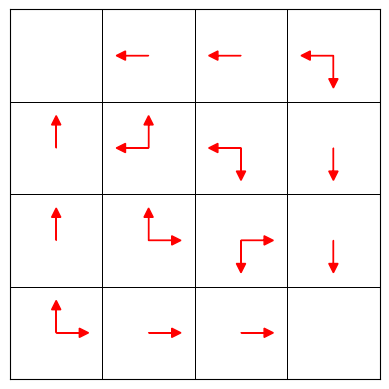

Python code for this plot:
# -*- coding: utf-8 -*-
"""
Created on Wed Sep 25 12:09:14 2024

[redacted]

"""
import numpy as np
import matplotlib.pyplot as plt
from matplotlib.colors import ListedColormap


MOVE_UP = (-1, 0)
MOVE_RIGHT = [0, 1]
MOVE_DOWN = [1, 0]
MOVE_LEFT = [0, -1]

ACTION2MOVE = {"up": MOVE_UP,
               "down": MOVE_DOWN,
               "right": MOVE_RIGHT,
               "left": MOVE_LEFT}


class GridWorldModel:

    def __init__(self):
        self.shape = (4, 4)
        self.goal = [(0, 0), (3, 3)]
        self.observation_space = np.arange(0, 16)  # includes terminal states
        self.S = np.arange(1, 15)  # non-terminal states
        self.action_space = ["up", "down", "right", "left"]

    def step(self, s: int, a: str) -> list[float, int, int]:
        """Given current state and action, return next probabiltiy, state and
        reward"""
        # Input checking
        if s not in self.S:
            raise ValueError("Wrong state!")
        if a not in self.action_space:
            raise ValueError("Wrong action!")

        coor = self.state2coor(s)
        # move
        row_1, col_1 = np.array(coor) + np.array(ACTION2MOVE[a])
        coor_1 = (row_1, col_1)
        try:
            s_1 = self.coor2state(coor_1)
        except ValueError:  # outside of the grid
            s_1 = s
        return [(1, s_1, -1)]

    def state2coor(self, s: int) -> (int, int):
        return np.unravel_index(s, self.shape)

    def coor2state(self, coor: (int, int)) -> int:
        return np.ravel_multi_index(coor, self.shape)


class DP:

    def __init__(self, model: GridWorldModel, discount_rate: float = 1):
        self.model = model
        self.gamma = discount_rate
        self.V = self._make_value_function()

    def _make_value_function(self):
        V = dict()
        for s in self.model.observation_space:
            V[s] = 0
        return V

    def state_action_value(self, s, a):
        q = 0
        for p, s_1, r_1 in self.model.step(s, a):
            q += p * (r_1 + self.gamma * self.V[s_1])
        return q

    def state_value_update(self, policy: dict):
        """value replacement in one array thus different process from the book
        """
        for s in self.model.S:
            v = 0
            for a in self.model.action_space:
                v += policy[s][a] * self.state_action_value(s, a)
            self.V[s] = v

    def policy_evaluation(self, policy: dict, eps=1e-7):
        while True:
            V_old = self.V.copy()
            self.state_value_update(policy)
            delta = 0
            for s, v in self.V.items():
                delta = max(delta, abs(V_old[s] - v))
            if delta < eps:
                break

    def show_value_function(self):
        V = np.empty(self.model.shape)
        for s, v in self.V.items():
            r, c = self.model.state2coor(s)
            V[r, c] = v
        print(V)

    def one_step_search(self, s: int) -> dict[str: float]:
        return {a: self.state_action_value(s, a)
                for a in self.model.action_space}

    def find_optimal_actions(self, s: int, decimal=4) -> list[str]:
        action_value = self.one_step_search(s)
        max_value = max(action_value.values())
        return [a for a, v in action_value.items()
                if round(v, 4) == round(max_value, 4)]

    def plot_greedy_policy(self):

        def action2dydx(a, velocity=0.25):
            dy, dx = [m * velocity for m in ACTION2MOVE[a]]
            return dy, dx

        def plot_arrow(ax, x, y, dx, dy):
            ax.arrow(x, y, dx, dy,
                     head_width=0.1, head_length=0.1,
                     fc='r', ec='r')

        # fig, axes = plt.subplots(1, 2, figsize=(8, 3))
        fig, ax = plt.subplots()

        # grid plot
        # Setup grid world
        ax.set_aspect('equal')
        ax.invert_yaxis()
        # background color: white
        colors = [(1, 1, 1)]  # only white
        custom_cmap = ListedColormap(colors)

        data = np.zeros(self.model.shape)
        _ = ax.pcolormesh(
            data, edgecolors='k', linewidth=0.5, cmap=custom_cmap)

        # Hide the tick and label
        ax.set_xticklabels([])
        ax.set_yticklabels([])
        ax.tick_params(axis='both', which='both', length=0)

        # arrows
        for s in self.model.S:
            y, x = self.model.state2coor(s)
            actions = self.find_optimal_actions(s)
            for a in actions:
                dy, dx = action2dydx(a)
                plot_arrow(ax, x + 0.5, y + 0.5, dx, dy)


if __name__ == '__main__':
    np.set_printoptions(precision=1)

    model = GridWorldModel()
    print("Observation space:", model.observation_space)
    print("Action space:", model.action_space)
    assert 1 == model.coor2state(model.state2coor(1))
    for prob, r, s in model.step(s=1, a="up"):
        print(f"Move up from state 1 then get {r} reward, to the state {s}",
              f"with probability {prob}")

    # make policy
    policy = dict()
    for s in model.observation_space:
        policy[s] = dict()
        for a in model.action_space:
            policy[s][a] = 1 / len(model.action_space)

    # policy evaluation
    dp = DP(model)
    for _ in range(10):
        dp.state_value_update(policy)
        dp.show_value_function()

    dp.policy_evaluation(policy)
    dp.show_value_function()
    dp.plot_greedy_policy()
